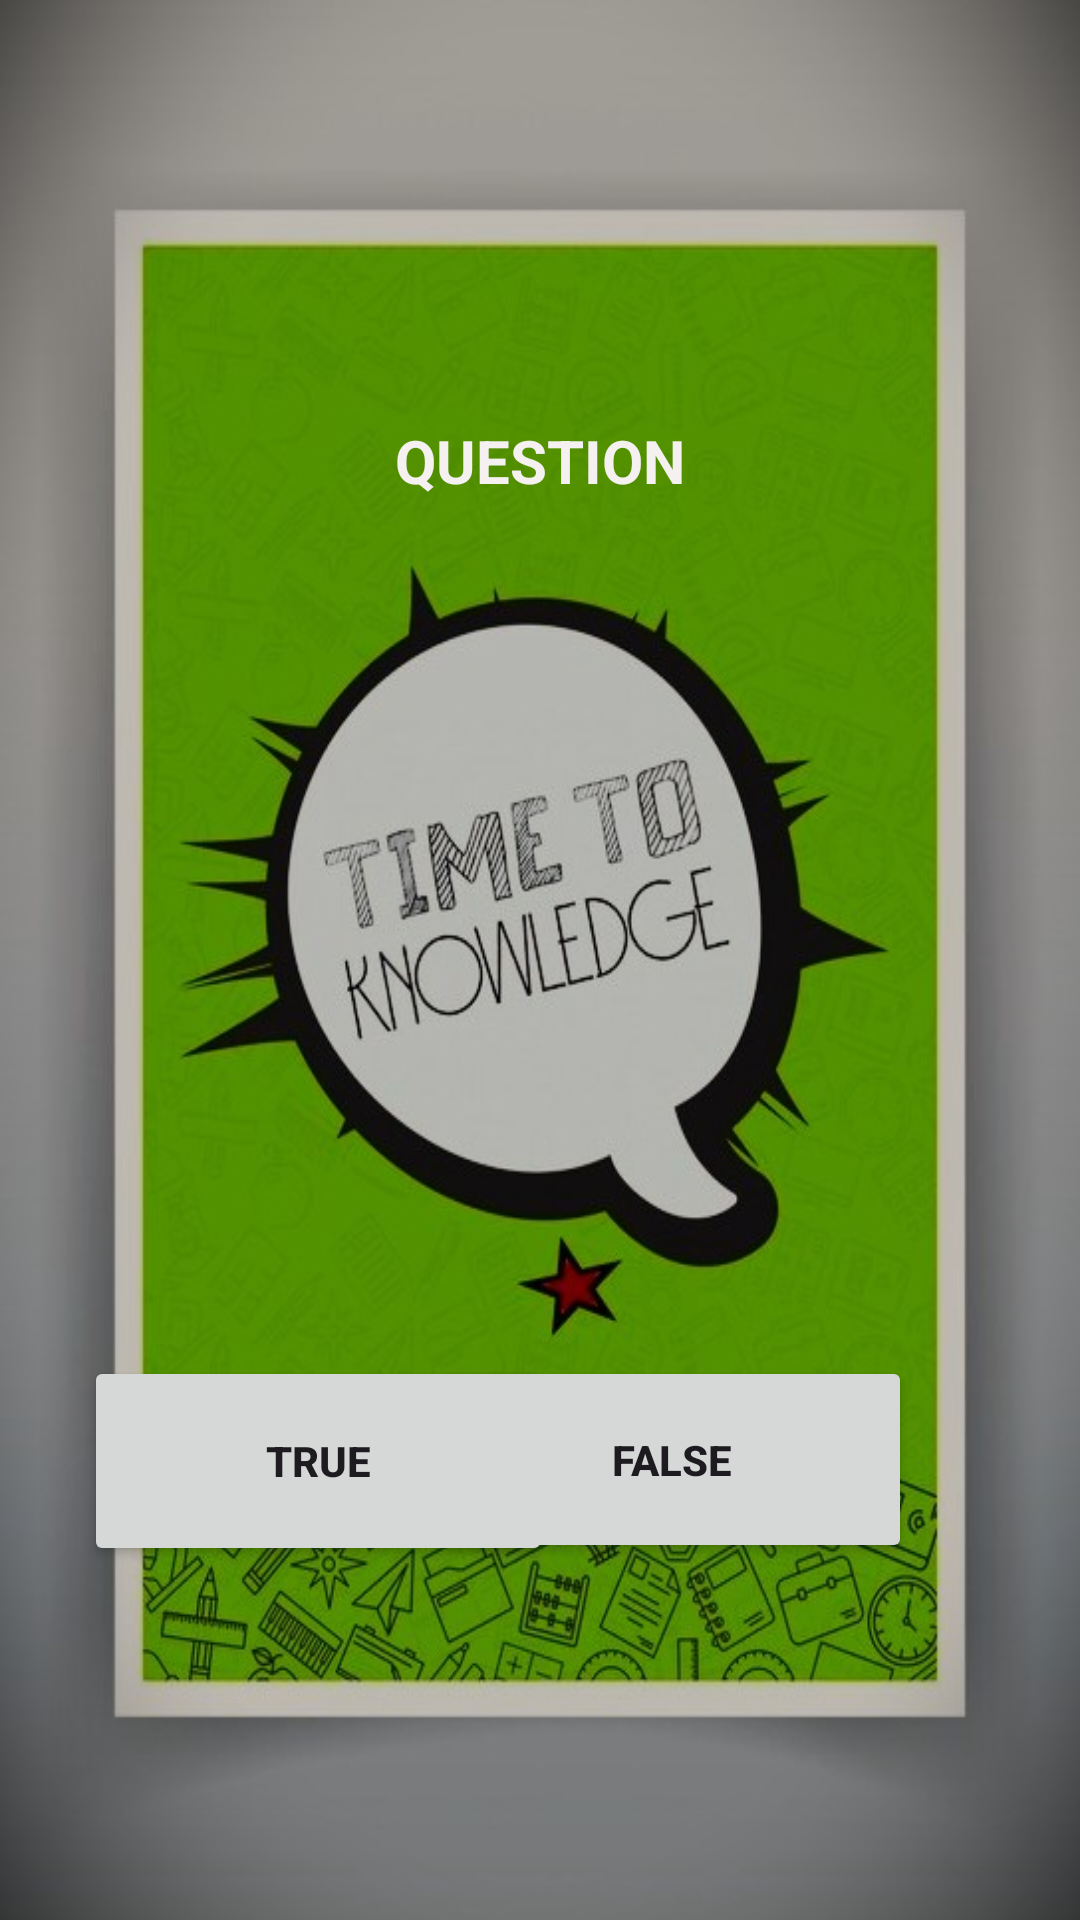

Layout XML and referenced resources for this Android screen:
<!-- AndroidManifest.xml: application theme Theme.MyFlashCardApp -->
<!-- res/layout/activity_flashcard_question.xml -->
<?xml version="1.0" encoding="utf-8"?>
<androidx.constraintlayout.widget.ConstraintLayout xmlns:android="http://schemas.android.com/apk/res/android"
    xmlns:app="http://schemas.android.com/apk/res-auto"
    xmlns:tools="http://schemas.android.com/tools"
    android:id="@+id/main"
    android:layout_width="match_parent"
    android:layout_height="match_parent"
    android:background="@drawable/backschoolvector"
    tools:context=".FlashcardQuestionActivity">

    <TextView
        android:id="@+id/textView3"
        android:layout_width="256dp"
        android:layout_height="84dp"
        android:layout_marginStart="16dp"
        android:layout_marginTop="140dp"
        android:layout_marginEnd="16dp"
        android:text="question"
        android:textAlignment="center"
        android:textAllCaps="true"
        android:textColor="#F4F1F0"
        android:textSize="20sp"
        android:textStyle="bold"
        app:layout_constraintEnd_toEndOf="parent"
        app:layout_constraintStart_toStartOf="parent"
        app:layout_constraintTop_toTopOf="parent" />

    <TextView
        android:id="@+id/textView4"
        android:layout_width="217dp"
        android:layout_height="73dp"
        android:layout_marginStart="8dp"
        android:layout_marginTop="400dp"
        android:layout_marginEnd="8dp"
        android:textAlignment="center"
        android:textColor="#FFFFFD"
        android:textSize="20sp"
        android:textStyle="bold|italic"
        app:layout_constraintEnd_toEndOf="parent"
        app:layout_constraintStart_toStartOf="parent"
        app:layout_constraintTop_toBottomOf="@+id/textView3" />

    <Button
        android:id="@+id/button2"
        android:layout_width="156dp"
        android:layout_height="70dp"
        android:layout_marginStart="28dp"
        android:layout_marginTop="228dp"
        android:text="True"
        android:textAlignment="center"
        android:textAllCaps="true"
        android:textStyle="bold"
        app:layout_constraintStart_toStartOf="parent"
        app:layout_constraintTop_toBottomOf="@+id/textView3" />

    <Button
        android:id="@+id/button3"
        android:layout_width="160dp"
        android:layout_height="69dp"
        android:layout_marginTop="228dp"
        android:layout_marginEnd="56dp"
        android:text="False"
        android:textAlignment="center"
        android:textAllCaps="true"
        android:textStyle="bold"
        app:layout_constraintEnd_toEndOf="parent"
        app:layout_constraintTop_toBottomOf="@+id/textView3" />

    <Button
        android:id="@+id/button4"
        android:layout_width="328dp"
        android:layout_height="64dp"
        android:text="Next"
        android:textAlignment="center"
        android:textAllCaps="true"
        android:textStyle="bold|italic"
        app:layout_constraintBottom_toBottomOf="parent"
        app:layout_constraintEnd_toEndOf="parent"
        app:layout_constraintStart_toStartOf="parent"
        app:layout_constraintTop_toBottomOf="@+id/textView4"
        app:layout_constraintVertical_bias="0.862" />
</androidx.constraintlayout.widget.ConstraintLayout>
<!-- resources referenced by this layout -->
<resources>
  <!-- drawable backschoolvector: jpg bitmap (drawable, 74417 bytes) -->
  <style name="Theme.MyFlashCardApp" parent="Base.Theme.MyFlashCardApp" />
  <style name="Base.Theme.MyFlashCardApp" parent="Theme.Material3.DayNight.NoActionBar">
          
          
      </style>
</resources>
